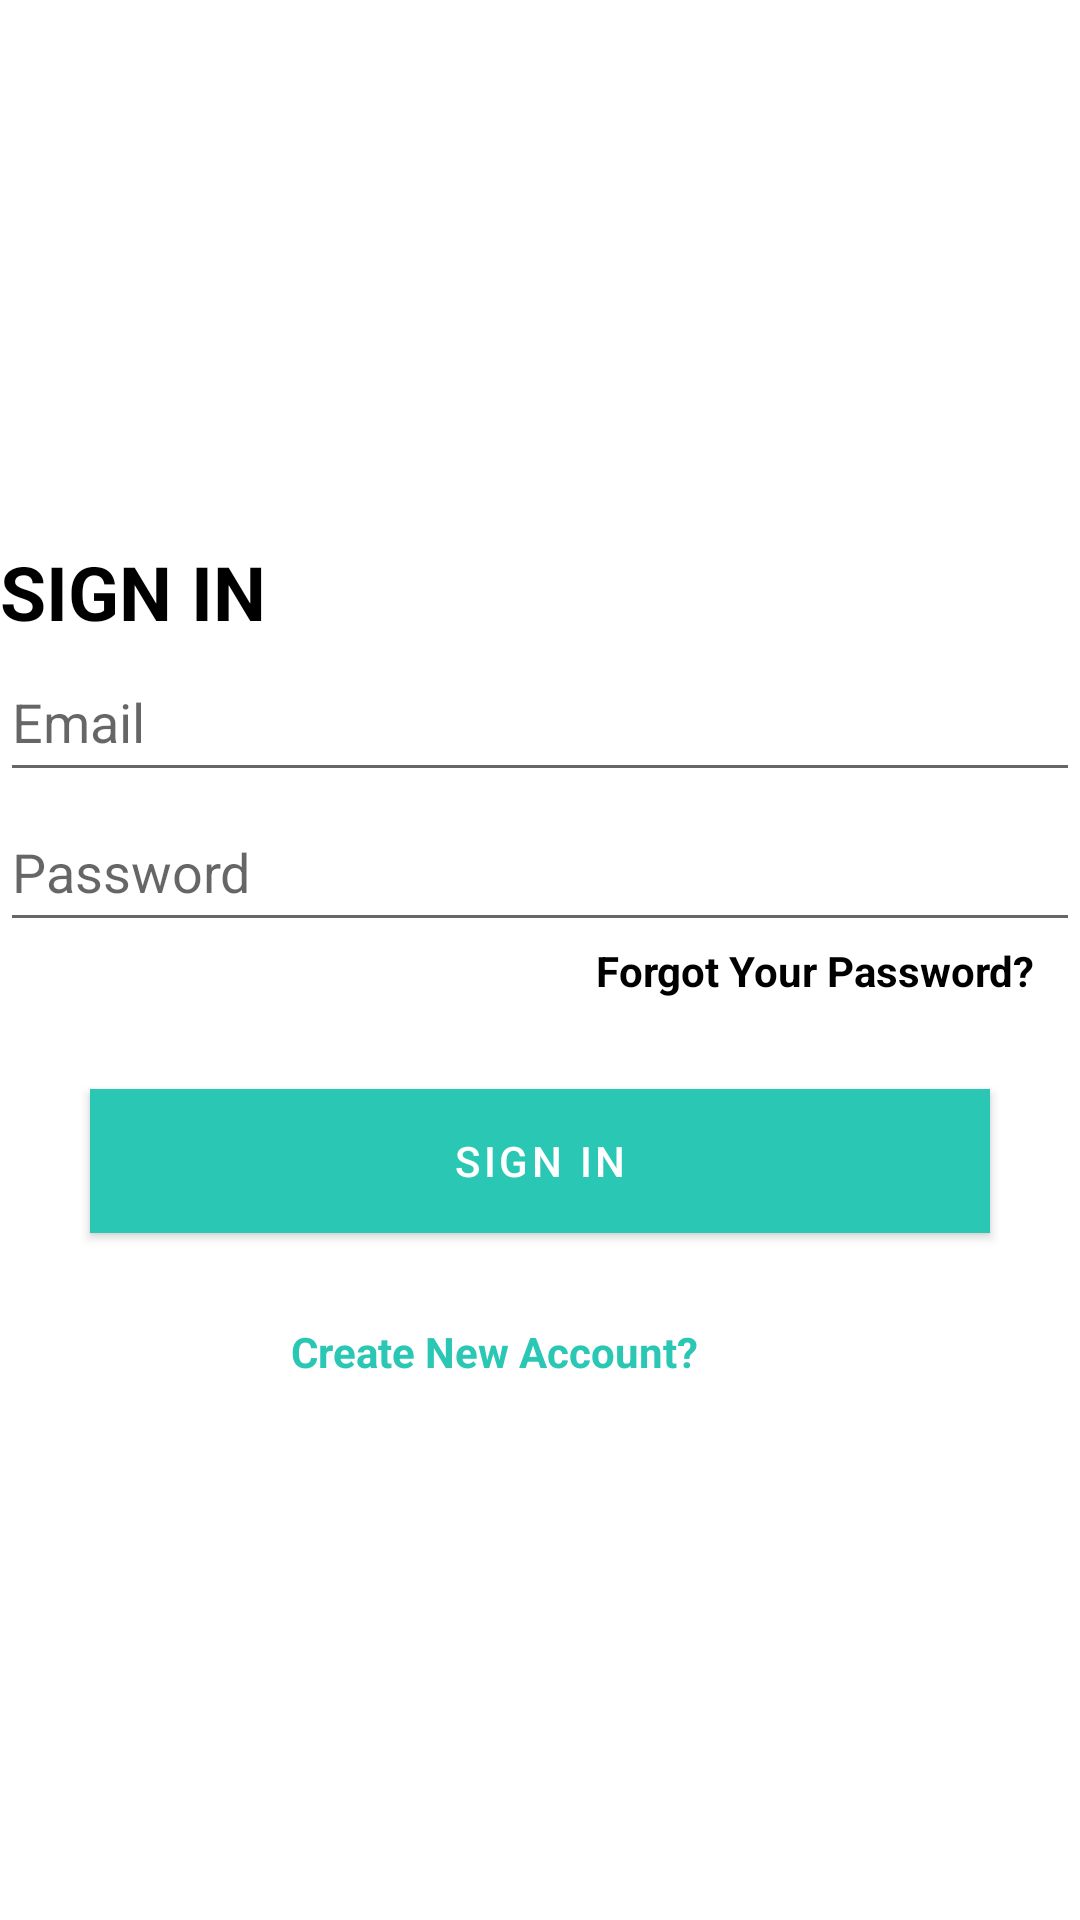

Produce the Android XML layout that renders to this screen, including the resource entries it uses.
<!-- AndroidManifest.xml: application theme Theme.Frieght -->
<!-- res/layout/activity_login.xml -->
<?xml version="1.0" encoding="utf-8"?>
<androidx.constraintlayout.widget.ConstraintLayout xmlns:android="http://schemas.android.com/apk/res/android"
    xmlns:app="http://schemas.android.com/apk/res-auto"
    xmlns:tools="http://schemas.android.com/tools"
    android:layout_width="match_parent"
    android:layout_height="match_parent"
    tools:context=".LoginActivity">

    <LinearLayout
        android:id="@+id/linearLayout"
        android:layout_width="match_parent"
        android:layout_height="wrap_content"
        android:orientation="vertical"
        app:layout_constraintBottom_toBottomOf="parent"
        app:layout_constraintEnd_toEndOf="parent"
        app:layout_constraintStart_toStartOf="parent"
        app:layout_constraintTop_toTopOf="parent">

        <TextView
            android:id="@+id/textView4"
            android:layout_width="wrap_content"
            android:layout_height="wrap_content"
            android:layout_marginLeft="@dimen/entry_fields_diff"
            android:text="SIGN IN"
            android:textColor="@color/black"
            android:textSize="25sp"
            android:textStyle="bold" />


        <com.google.android.material.textfield.TextInputEditText
            android:id="@+id/Email"
            android:layout_width="match_parent"
            android:layout_height="50dp"
            android:layout_margin="@dimen/entry_fields_diff"
            android:hint="Email"></com.google.android.material.textfield.TextInputEditText>


        <com.google.android.material.textfield.TextInputEditText
            android:id="@+id/Password"
            android:layout_width="match_parent"
            android:layout_height="50dp"
            android:layout_margin="@dimen/entry_fields_diff"
            android:hint="Password"></com.google.android.material.textfield.TextInputEditText>


        <TextView
            android:id="@+id/take_to_forgot"
            android:layout_width="wrap_content"
            android:layout_height="wrap_content"
            android:layout_gravity="right"
            android:layout_marginRight="15dp"
            android:text="Forgot Your Password?"
            android:textColor="@color/black"
            android:textStyle="bold" />

        <Button
            android:id="@+id/signin"
            android:layout_width="match_parent"
            android:layout_height="wrap_content"
            android:layout_margin="30dp"
            android:layout_marginTop="15dp"
            android:layout_marginBottom="10dp"
            android:background="@color/main"
            android:text="SIGN IN" />

        <TextView
            android:id="@+id/take_to_signup"
            android:layout_width="wrap_content"
            android:layout_height="wrap_content"
            android:layout_gravity="center"
            android:layout_marginRight="15dp"
            android:text="Create New Account?"
            android:textColor="@color/main"
            android:textStyle="bold" />

    </LinearLayout>


</androidx.constraintlayout.widget.ConstraintLayout>
<!-- resources referenced by this layout -->
<resources>
  <color name="black">#FF000000</color>
  <color name="main">#29C7B4</color>
  <style name="Theme.Frieght" parent="Theme.MaterialComponents.Light.NoActionBar">
          
          <item name="colorPrimary">@color/main</item>
          <item name="colorPrimaryVariant">@color/purple_700</item>
          <item name="colorOnPrimary">@color/white</item>
          
          <item name="colorSecondary">@color/teal_200</item>
          <item name="colorSecondaryVariant">@color/teal_700</item>
          <item name="colorOnSecondary">@color/black</item>
          
          <item name="android:statusBarColor" tools:targetApi="l">?attr/colorPrimaryVariant</item>
          
          <item name="textInputStyle">@style/MyTextInputLayout</item>
          
          <item name="android:textColor">@color/black</item>
          <item name="buttonStyle">@style/MyButtonStyle</item>
          <item name="android:buttonStyle">@style/MyButtonStyle</item>
      </style>
  <color name="purple_700">#FF3700B3</color>
  <color name="white">#FFFFFFFF</color>
  <color name="teal_200">#FF03DAC5</color>
  <color name="teal_700">#FF018786</color>
  <style name="MyTextInputLayout" parent="Widget.MaterialComponents.TextInputLayout.OutlinedBox">
      </style>
  <style name="MyButtonStyle" parent="Widget.MaterialComponents.Button">
          <item name="cornerRadius">@dimen/corner_radius</item>
      </style>
</resources>
